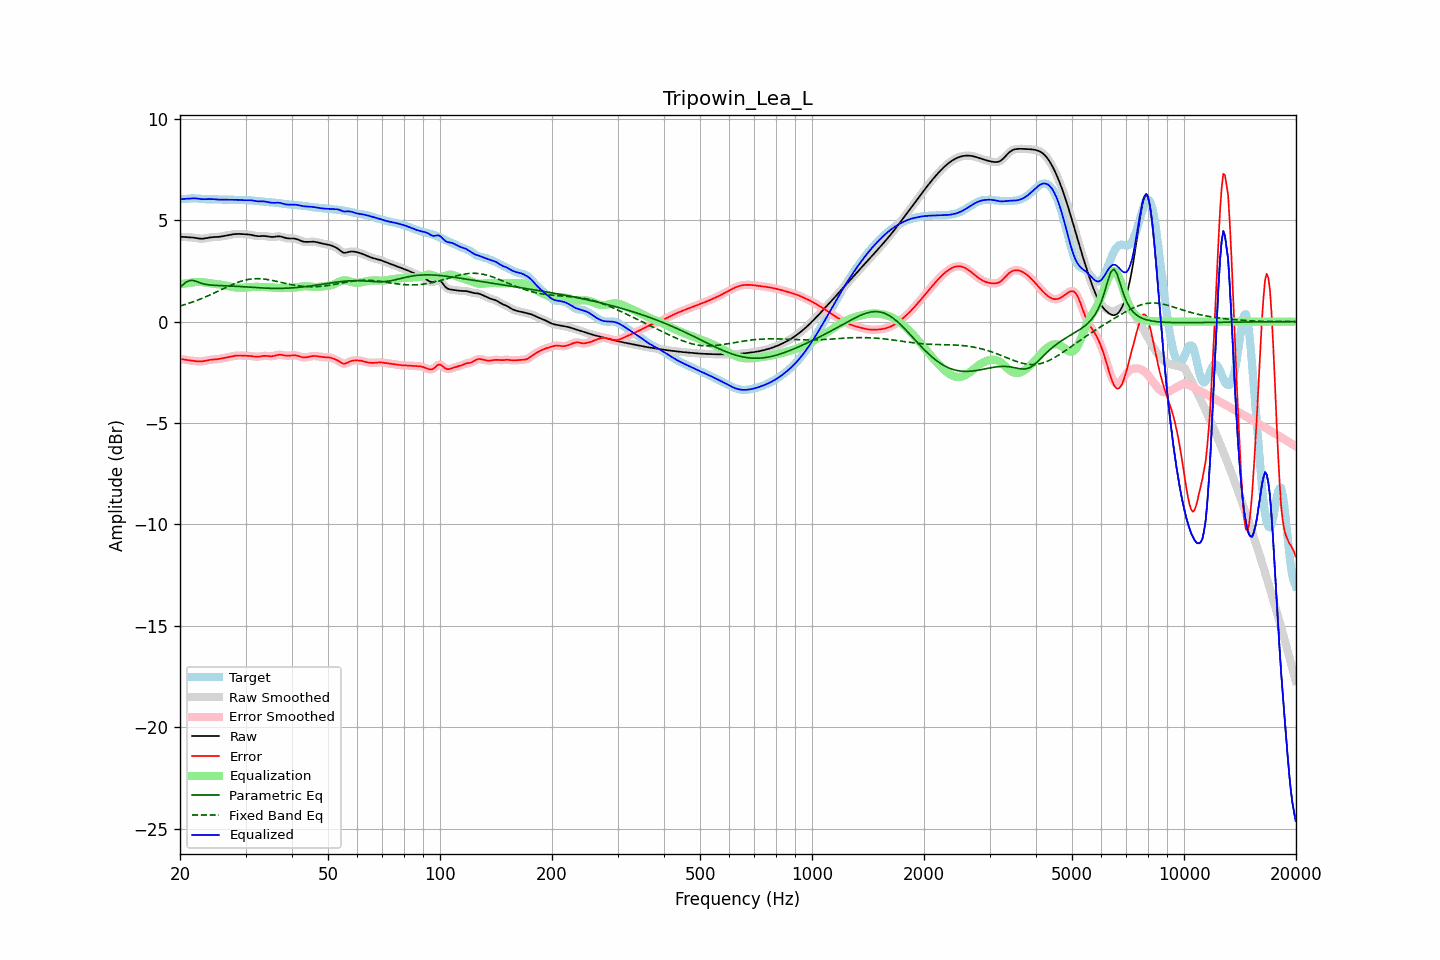

Source data for this figure (header and first rows):
frequency, raw, error, smoothed, error_smoothed, equalization, parametric_eq, fixed_band_eq, equalized_raw, equalized_smoothed, target
20.00, 4.18, -1.85, 4.18, -1.85, 1.84, 1.69, 0.77, 6.02, 6.02, 6.03
20.20, 4.18, -1.86, 4.18, -1.86, 1.86, 1.76, 0.80, 6.04, 6.04, 6.04
20.40, 4.18, -1.86, 4.18, -1.87, 1.87, 1.83, 0.82, 6.05, 6.05, 6.04
20.61, 4.17, -1.88, 4.17, -1.88, 1.88, 1.89, 0.84, 6.05, 6.05, 6.05
20.81, 4.16, -1.89, 4.17, -1.89, 1.89, 1.96, 0.87, 6.06, 6.06, 6.06
21.02, 4.16, -1.90, 4.16, -1.90, 1.91, 1.99, 0.89, 6.07, 6.07, 6.06
21.23, 4.16, -1.91, 4.16, -1.91, 1.92, 2.03, 0.92, 6.07, 6.07, 6.07
21.44, 4.15, -1.92, 4.15, -1.92, 1.92, 2.03, 0.95, 6.08, 6.08, 6.08
21.66, 4.14, -1.93, 4.14, -1.93, 1.94, 2.03, 0.97, 6.08, 6.08, 6.08
21.87, 4.14, -1.94, 4.13, -1.94, 1.95, 2.01, 1.00, 6.08, 6.08, 6.08
22.09, 4.12, -1.95, 4.12, -1.95, 1.95, 1.98, 1.03, 6.08, 6.08, 6.07
22.31, 4.11, -1.96, 4.11, -1.96, 1.96, 1.95, 1.06, 6.07, 6.07, 6.07
22.54, 4.10, -1.96, 4.10, -1.96, 1.96, 1.92, 1.09, 6.05, 6.05, 6.06
22.76, 4.09, -1.96, 4.09, -1.96, 1.95, 1.90, 1.12, 6.04, 6.04, 6.05
22.99, 4.09, -1.96, 4.09, -1.95, 1.95, 1.87, 1.16, 6.04, 6.04, 6.04
23.22, 4.10, -1.94, 4.10, -1.94, 1.94, 1.86, 1.19, 6.04, 6.04, 6.04
23.45, 4.11, -1.92, 4.11, -1.92, 1.93, 1.84, 1.22, 6.04, 6.04, 6.04
23.69, 4.13, -1.91, 4.13, -1.91, 1.91, 1.82, 1.26, 6.04, 6.04, 6.03
23.92, 4.14, -1.89, 4.14, -1.89, 1.90, 1.81, 1.29, 6.04, 6.04, 6.03
24.16, 4.16, -1.88, 4.15, -1.88, 1.89, 1.80, 1.33, 6.04, 6.04, 6.04
24.40, 4.16, -1.87, 4.16, -1.87, 1.88, 1.80, 1.37, 6.04, 6.04, 6.04
24.65, 4.17, -1.87, 4.17, -1.87, 1.87, 1.79, 1.40, 6.04, 6.04, 6.03
24.89, 4.17, -1.86, 4.17, -1.86, 1.86, 1.79, 1.44, 6.03, 6.03, 6.03
25.14, 4.17, -1.85, 4.17, -1.85, 1.85, 1.78, 1.48, 6.02, 6.02, 6.03
25.39, 4.18, -1.84, 4.18, -1.84, 1.84, 1.78, 1.52, 6.02, 6.02, 6.02
25.65, 4.19, -1.83, 4.19, -1.83, 1.83, 1.78, 1.55, 6.02, 6.02, 6.02
25.91, 4.20, -1.81, 4.20, -1.81, 1.81, 1.78, 1.59, 6.02, 6.02, 6.02
26.16, 4.22, -1.80, 4.22, -1.80, 1.80, 1.77, 1.63, 6.02, 6.02, 6.01
26.43, 4.23, -1.78, 4.23, -1.78, 1.78, 1.77, 1.67, 6.02, 6.02, 6.01
26.69, 4.25, -1.77, 4.25, -1.77, 1.77, 1.77, 1.70, 6.02, 6.02, 6.02
26.96, 4.26, -1.75, 4.26, -1.75, 1.75, 1.76, 1.74, 6.01, 6.01, 6.02
27.23, 4.28, -1.74, 4.28, -1.74, 1.73, 1.76, 1.78, 6.01, 6.01, 6.01
27.50, 4.29, -1.72, 4.29, -1.72, 1.72, 1.76, 1.81, 6.01, 6.01, 6.01
27.77, 4.31, -1.70, 4.31, -1.70, 1.70, 1.75, 1.84, 6.01, 6.01, 6.01
28.05, 4.32, -1.69, 4.32, -1.69, 1.69, 1.75, 1.88, 6.01, 6.01, 6.01
28.33, 4.32, -1.68, 4.32, -1.68, 1.68, 1.74, 1.91, 6.01, 6.01, 6.00
28.62, 4.33, -1.67, 4.33, -1.67, 1.68, 1.74, 1.94, 6.00, 6.00, 6.00
28.90, 4.33, -1.67, 4.32, -1.67, 1.67, 1.73, 1.97, 6.00, 6.00, 5.99
29.19, 4.32, -1.67, 4.32, -1.67, 1.67, 1.73, 1.99, 5.99, 5.99, 5.99
29.48, 4.31, -1.68, 4.31, -1.68, 1.67, 1.72, 2.02, 5.99, 5.99, 5.99
29.78, 4.31, -1.68, 4.31, -1.68, 1.68, 1.72, 2.04, 5.99, 5.99, 5.99
30.08, 4.31, -1.68, 4.31, -1.68, 1.68, 1.71, 2.06, 5.99, 5.99, 5.99
30.38, 4.30, -1.69, 4.30, -1.69, 1.69, 1.71, 2.07, 5.99, 5.99, 5.99
30.68, 4.30, -1.69, 4.29, -1.69, 1.70, 1.70, 2.09, 5.99, 5.99, 5.98
30.99, 4.28, -1.70, 4.28, -1.70, 1.70, 1.69, 2.10, 5.99, 5.98, 5.98
31.30, 4.27, -1.71, 4.27, -1.71, 1.71, 1.69, 2.11, 5.98, 5.97, 5.97
31.61, 4.25, -1.72, 4.25, -1.72, 1.71, 1.68, 2.12, 5.96, 5.96, 5.96
31.93, 4.23, -1.73, 4.23, -1.73, 1.72, 1.68, 2.12, 5.94, 5.95, 5.96
32.24, 4.22, -1.73, 4.22, -1.73, 1.72, 1.67, 2.12, 5.93, 5.93, 5.95
32.57, 4.21, -1.73, 4.22, -1.72, 1.71, 1.67, 2.12, 5.93, 5.93, 5.94
32.89, 4.22, -1.71, 4.22, -1.71, 1.71, 1.66, 2.12, 5.93, 5.93, 5.93
33.22, 4.22, -1.70, 4.22, -1.70, 1.71, 1.66, 2.11, 5.93, 5.93, 5.92
33.55, 4.22, -1.69, 4.22, -1.69, 1.71, 1.65, 2.10, 5.93, 5.93, 5.91
33.89, 4.22, -1.69, 4.22, -1.69, 1.70, 1.65, 2.09, 5.92, 5.92, 5.91
34.23, 4.21, -1.69, 4.21, -1.69, 1.70, 1.65, 2.08, 5.91, 5.91, 5.90
34.57, 4.19, -1.70, 4.19, -1.70, 1.70, 1.64, 2.07, 5.89, 5.89, 5.89
34.92, 4.18, -1.71, 4.18, -1.71, 1.69, 1.64, 2.05, 5.87, 5.87, 5.89
35.27, 4.17, -1.71, 4.17, -1.71, 1.69, 1.64, 2.04, 5.86, 5.86, 5.88
35.62, 4.18, -1.70, 4.18, -1.70, 1.68, 1.64, 2.02, 5.86, 5.86, 5.87
35.97, 4.19, -1.68, 4.19, -1.68, 1.67, 1.64, 2.00, 5.86, 5.86, 5.87
... 635 more rows
